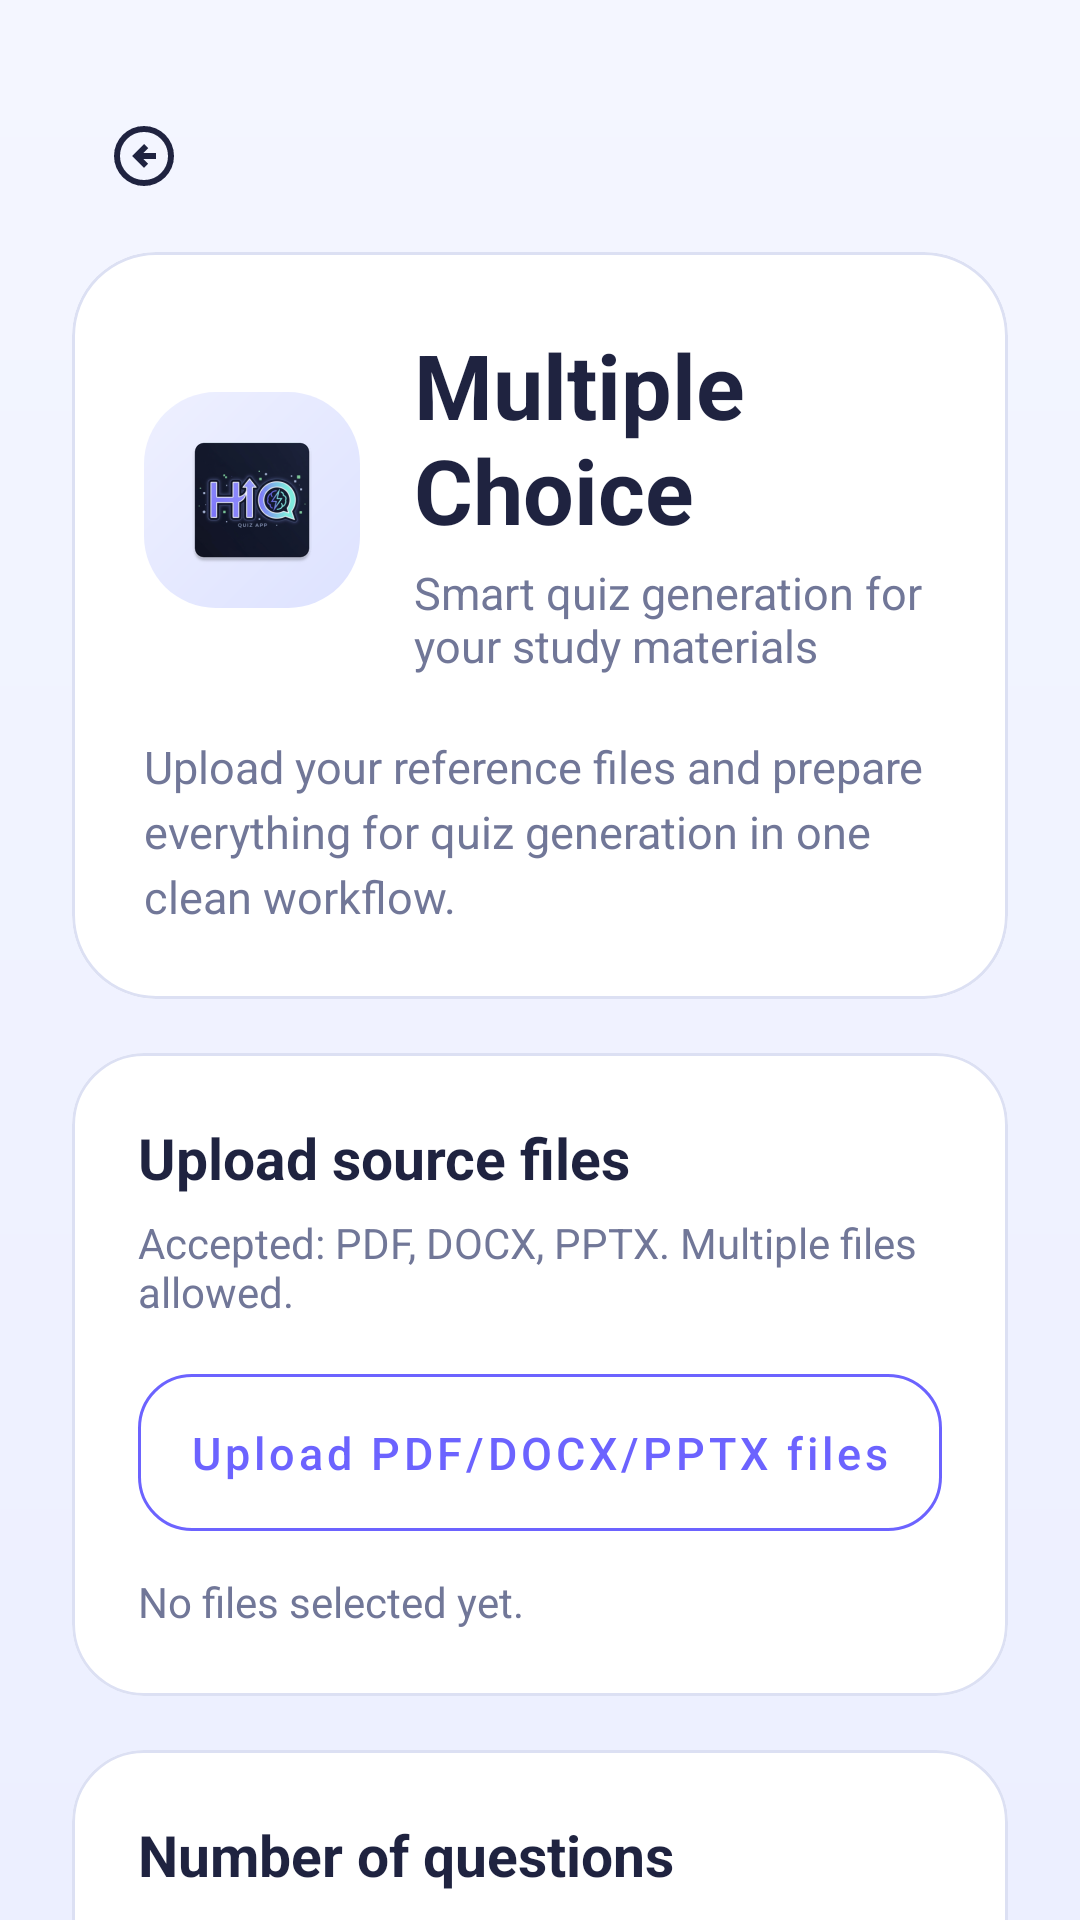

Produce the Android XML layout that renders to this screen, including the resource entries it uses.
<!-- AndroidManifest.xml: application theme Theme.QuizGenerator -->
<!-- res/layout/activity_main.xml -->
<?xml version="1.0" encoding="utf-8"?>
<ScrollView xmlns:android="http://schemas.android.com/apk/res/android"
    xmlns:app="http://schemas.android.com/apk/res-auto"
    android:layout_width="match_parent"
    android:layout_height="match_parent"
    android:background="@drawable/bg_main_gradient"
    android:fillViewport="true"
    android:fitsSystemWindows="true"
    android:scrollbars="none">

    <LinearLayout
        android:layout_width="match_parent"
        android:layout_height="wrap_content"
        android:orientation="vertical"
        android:paddingStart="24dp"
        android:paddingTop="28dp"
        android:paddingEnd="24dp"
        android:paddingBottom="32dp">

        <com.google.android.material.button.MaterialButton
            android:id="@+id/btnBackHome"
            style="@style/Widget.MaterialComponents.Button.TextButton"
            android:layout_width="48dp"
            android:layout_height="48dp"
            android:contentDescription="@string/main_back_caret"
            android:insetTop="0dp"
            android:insetBottom="0dp"
            android:minHeight="48dp"
            app:icon="@drawable/outline_arrow_circle_left_24"
            app:iconGravity="textStart"
            app:iconPadding="0dp"
            app:iconTint="?attr/colorOnSurface" />

        <com.google.android.material.card.MaterialCardView
            android:layout_width="match_parent"
            android:layout_height="wrap_content"
            android:layout_marginTop="8dp"
            app:cardBackgroundColor="@color/card_surface"
            app:cardCornerRadius="28dp"
            app:cardElevation="0dp"
            app:strokeColor="@color/outline_soft"
            app:strokeWidth="1dp">

            <LinearLayout
                android:layout_width="match_parent"
                android:layout_height="wrap_content"
                android:orientation="vertical"
                android:padding="24dp">

                <LinearLayout
                    android:layout_width="match_parent"
                    android:layout_height="wrap_content"
                    android:baselineAligned="false"
                    android:gravity="center_vertical"
                    android:orientation="horizontal">

                    <FrameLayout
                        android:layout_width="72dp"
                        android:layout_height="72dp"
                        android:background="@drawable/bg_logo_badge"
                        android:padding="12dp">

                        <ImageView
                            android:layout_width="match_parent"
                            android:layout_height="match_parent"
                            android:contentDescription="@string/main_logo_content_description"
                            android:src="@mipmap/ic_launcher" />
                    </FrameLayout>

                    <LinearLayout
                        android:layout_width="0dp"
                        android:layout_height="wrap_content"
                        android:layout_marginStart="18dp"
                        android:layout_weight="1"
                        android:orientation="vertical">

                        <TextView
                            android:layout_width="wrap_content"
                            android:layout_height="wrap_content"
                            android:text="@string/category_multiple_choice"
                            android:textColor="@color/text_primary"
                            android:textSize="30sp"
                            android:textStyle="bold" />

                        <TextView
                            android:layout_width="wrap_content"
                            android:layout_height="wrap_content"
                            android:layout_marginTop="4dp"
                            android:text="@string/main_header_subtitle"
                            android:textColor="@color/text_secondary"
                            android:textSize="15sp" />
                    </LinearLayout>
                </LinearLayout>

                <TextView
                    android:layout_width="match_parent"
                    android:layout_height="wrap_content"
                    android:layout_marginTop="20dp"
                    android:lineSpacingExtra="4dp"
                    android:text="@string/main_header_description"
                    android:textColor="@color/text_secondary"
                    android:textSize="15sp" />
            </LinearLayout>
        </com.google.android.material.card.MaterialCardView>

        <com.google.android.material.card.MaterialCardView
            android:layout_width="match_parent"
            android:layout_height="wrap_content"
            android:layout_marginTop="18dp"
            app:cardBackgroundColor="@color/card_surface"
            app:cardCornerRadius="24dp"
            app:cardElevation="0dp"
            app:strokeColor="@color/outline_soft"
            app:strokeWidth="1dp">

            <LinearLayout
                android:layout_width="match_parent"
                android:layout_height="wrap_content"
                android:orientation="vertical"
                android:padding="22dp">

                <TextView
                    android:layout_width="wrap_content"
                    android:layout_height="wrap_content"
                    android:text="@string/upload_files_label"
                    android:textColor="@color/text_primary"
                    android:textSize="19sp"
                    android:textStyle="bold" />

                <TextView
                    android:layout_width="match_parent"
                    android:layout_height="wrap_content"
                    android:layout_marginTop="6dp"
                    android:text="@string/upload_files_help"
                    android:textColor="@color/text_secondary"
                    android:textSize="14sp" />

                <com.google.android.material.button.MaterialButton
                    android:id="@+id/btnUploadFiles"
                    style="@style/Widget.MaterialComponents.Button.OutlinedButton"
                    android:layout_width="match_parent"
                    android:layout_height="wrap_content"
                    android:layout_marginTop="18dp"
                    android:insetTop="0dp"
                    android:insetBottom="0dp"
                    android:paddingTop="16dp"
                    android:paddingBottom="16dp"
                    android:text="@string/upload_files_button"
                    android:textAllCaps="false"
                    android:textSize="15sp"
                    app:cornerRadius="18dp"
                    app:strokeColor="@color/brand_primary" />

                <TextView
                    android:id="@+id/tvSelectedFilesInfo"
                    android:layout_width="match_parent"
                    android:layout_height="wrap_content"
                    android:layout_marginTop="14dp"
                    android:lineSpacingExtra="3dp"
                    android:text="@string/upload_files_none_selected"
                    android:textColor="@color/text_secondary"
                    android:textSize="14sp" />
            </LinearLayout>
        </com.google.android.material.card.MaterialCardView>

        <com.google.android.material.card.MaterialCardView
            android:layout_width="match_parent"
            android:layout_height="wrap_content"
            android:layout_marginTop="18dp"
            app:cardBackgroundColor="@color/card_surface"
            app:cardCornerRadius="24dp"
            app:cardElevation="0dp"
            app:strokeColor="@color/outline_soft"
            app:strokeWidth="1dp">

            <LinearLayout
                android:layout_width="match_parent"
                android:layout_height="wrap_content"
                android:orientation="vertical"
                android:padding="22dp">

                <TextView
                    android:layout_width="wrap_content"
                    android:layout_height="wrap_content"
                    android:text="@string/question_count_label"
                    android:textColor="@color/text_primary"
                    android:textSize="19sp"
                    android:textStyle="bold" />

                <TextView
                    android:layout_width="match_parent"
                    android:layout_height="wrap_content"
                    android:layout_marginTop="6dp"
                    android:text="@string/question_count_help"
                    android:textColor="@color/text_secondary"
                    android:textSize="14sp" />

                <com.google.android.material.textfield.TextInputLayout
                    style="@style/Widget.MaterialComponents.TextInputLayout.OutlinedBox"
                    android:layout_width="match_parent"
                    android:layout_height="wrap_content"
                    android:layout_marginTop="16dp"
                    android:hint="@string/question_count_label"
                    app:boxBackgroundColor="@color/input_surface"
                    app:boxCornerRadiusBottomEnd="18dp"
                    app:boxCornerRadiusBottomStart="18dp"
                    app:boxCornerRadiusTopEnd="18dp"
                    app:boxCornerRadiusTopStart="18dp"
                    app:hintTextColor="@color/text_secondary">

                    <com.google.android.material.textfield.TextInputEditText
                        android:id="@+id/etQuestionCount"
                        android:layout_width="match_parent"
                        android:layout_height="wrap_content"
                        android:digits="0123456789"
                        android:inputType="number"
                        android:maxLength="3"
                        android:text="@string/question_count_default"
                        android:textColor="@color/text_primary"
                        android:textColorHint="@color/text_secondary" />
                </com.google.android.material.textfield.TextInputLayout>

            </LinearLayout>
        </com.google.android.material.card.MaterialCardView>

        <com.google.android.material.button.MaterialButton
            android:id="@+id/btnGenerateQuiz"
            android:layout_width="match_parent"
            android:layout_height="wrap_content"
            android:layout_marginTop="24dp"
            android:insetTop="0dp"
            android:insetBottom="0dp"
            android:minHeight="58dp"
            android:text="@string/generate_quiz"
            android:textAllCaps="false"
            android:textSize="16sp"
            android:textStyle="bold"
            app:backgroundTint="@color/brand_primary"
            app:cornerRadius="20dp" />

        <com.google.android.material.progressindicator.LinearProgressIndicator
            android:id="@+id/progressGeneration"
            android:layout_width="match_parent"
            android:layout_height="wrap_content"
            android:layout_marginTop="16dp"
            android:indeterminate="true"
            android:visibility="gone"
            app:indicatorColor="@color/brand_primary"
            app:trackColor="@color/outline_soft" />

        <TextView
            android:id="@+id/tvGenerationStatus"
            android:layout_width="match_parent"
            android:layout_height="wrap_content"
            android:layout_marginTop="12dp"
            android:gravity="center"
            android:textColor="@color/text_secondary"
            android:textSize="14sp"
            android:visibility="gone" />

    </LinearLayout>

</ScrollView>
<!-- resources referenced by this layout -->
<resources>
  <color name="brand_primary">#FF6C63FF</color>
  <color name="card_surface">#FFFFFFFF</color>
  <color name="input_surface">#FFF8F9FF</color>
  <color name="outline_soft">#FFDCE0F3</color>
  <color name="text_primary">#FF1F2340</color>
  <color name="text_secondary">#FF717798</color>
  <!-- drawable bg_logo_badge (drawable) -->
  <?xml version="1.0" encoding="utf-8"?>
  <shape xmlns:android="http://schemas.android.com/apk/res/android" android:shape="rectangle">
      <corners android:radius="24dp" />
      <gradient
          android:angle="315"
          android:endColor="@color/badge_end"
          android:startColor="@color/badge_start" />
  </shape>
  <!-- drawable bg_main_gradient (drawable) -->
  <?xml version="1.0" encoding="utf-8"?>
  <shape xmlns:android="http://schemas.android.com/apk/res/android" android:shape="rectangle">
      <gradient
          android:angle="270"
          android:endColor="@color/screen_background_end"
          android:startColor="@color/screen_background" />
  </shape>
  <string name="category_multiple_choice">Multiple Choice</string>
  <string name="generate_quiz">Generate Quiz</string>
  <string name="main_back_caret">Back</string>
  <string name="main_header_description">Upload your reference files and prepare everything for quiz generation in one clean workflow.</string>
  <string name="main_header_subtitle">Smart quiz generation for your study materials</string>
  <string name="main_logo_content_description">HIQuiz logo</string>
  <string name="question_count_default">20</string>
  <string name="question_count_help">Choose how many multiple-choice questions to generate from your uploaded materials. Maximum of 100.</string>
  <string name="question_count_label">Number of questions</string>
  <string name="upload_files_button">Upload PDF/DOCX/PPTX files</string>
  <string name="upload_files_help">Accepted: PDF, DOCX, PPTX. Multiple files allowed.</string>
  <string name="upload_files_label">Upload source files</string>
  <string name="upload_files_none_selected">No files selected yet.</string>
  <style name="Theme.QuizGenerator" parent="Theme.MaterialComponents.DayNight.NoActionBar">
          
          <item name="colorPrimary">@color/brand_primary</item>
          <item name="colorPrimaryVariant">@color/brand_primary_dark</item>
          <item name="colorOnPrimary">@color/white</item>
          
          <item name="colorSecondary">@color/brand_secondary</item>
          <item name="colorSecondaryVariant">@color/teal_700</item>
          <item name="colorOnSecondary">@color/black</item>
          <item name="colorSurface">@color/card_surface</item>
          <item name="colorOnSurface">@color/text_primary</item>
          <item name="android:colorBackground">@color/screen_background</item>
          
          <item name="android:windowFullscreen">false</item>
          
      </style>
  <color name="badge_end">#FFDDE2FF</color>
  <color name="badge_start">#FFEEF0FF</color>
  <color name="screen_background_end">#FFECEFFF</color>
  <color name="screen_background">#FFF4F6FF</color>
  <color name="brand_primary_dark">#FF4B45D9</color>
  <color name="white">#FFFFFFFF</color>
  <color name="brand_secondary">#FF6DE7D8</color>
  <color name="teal_700">#FF1FA99A</color>
  <color name="black">#FF000000</color>
</resources>
